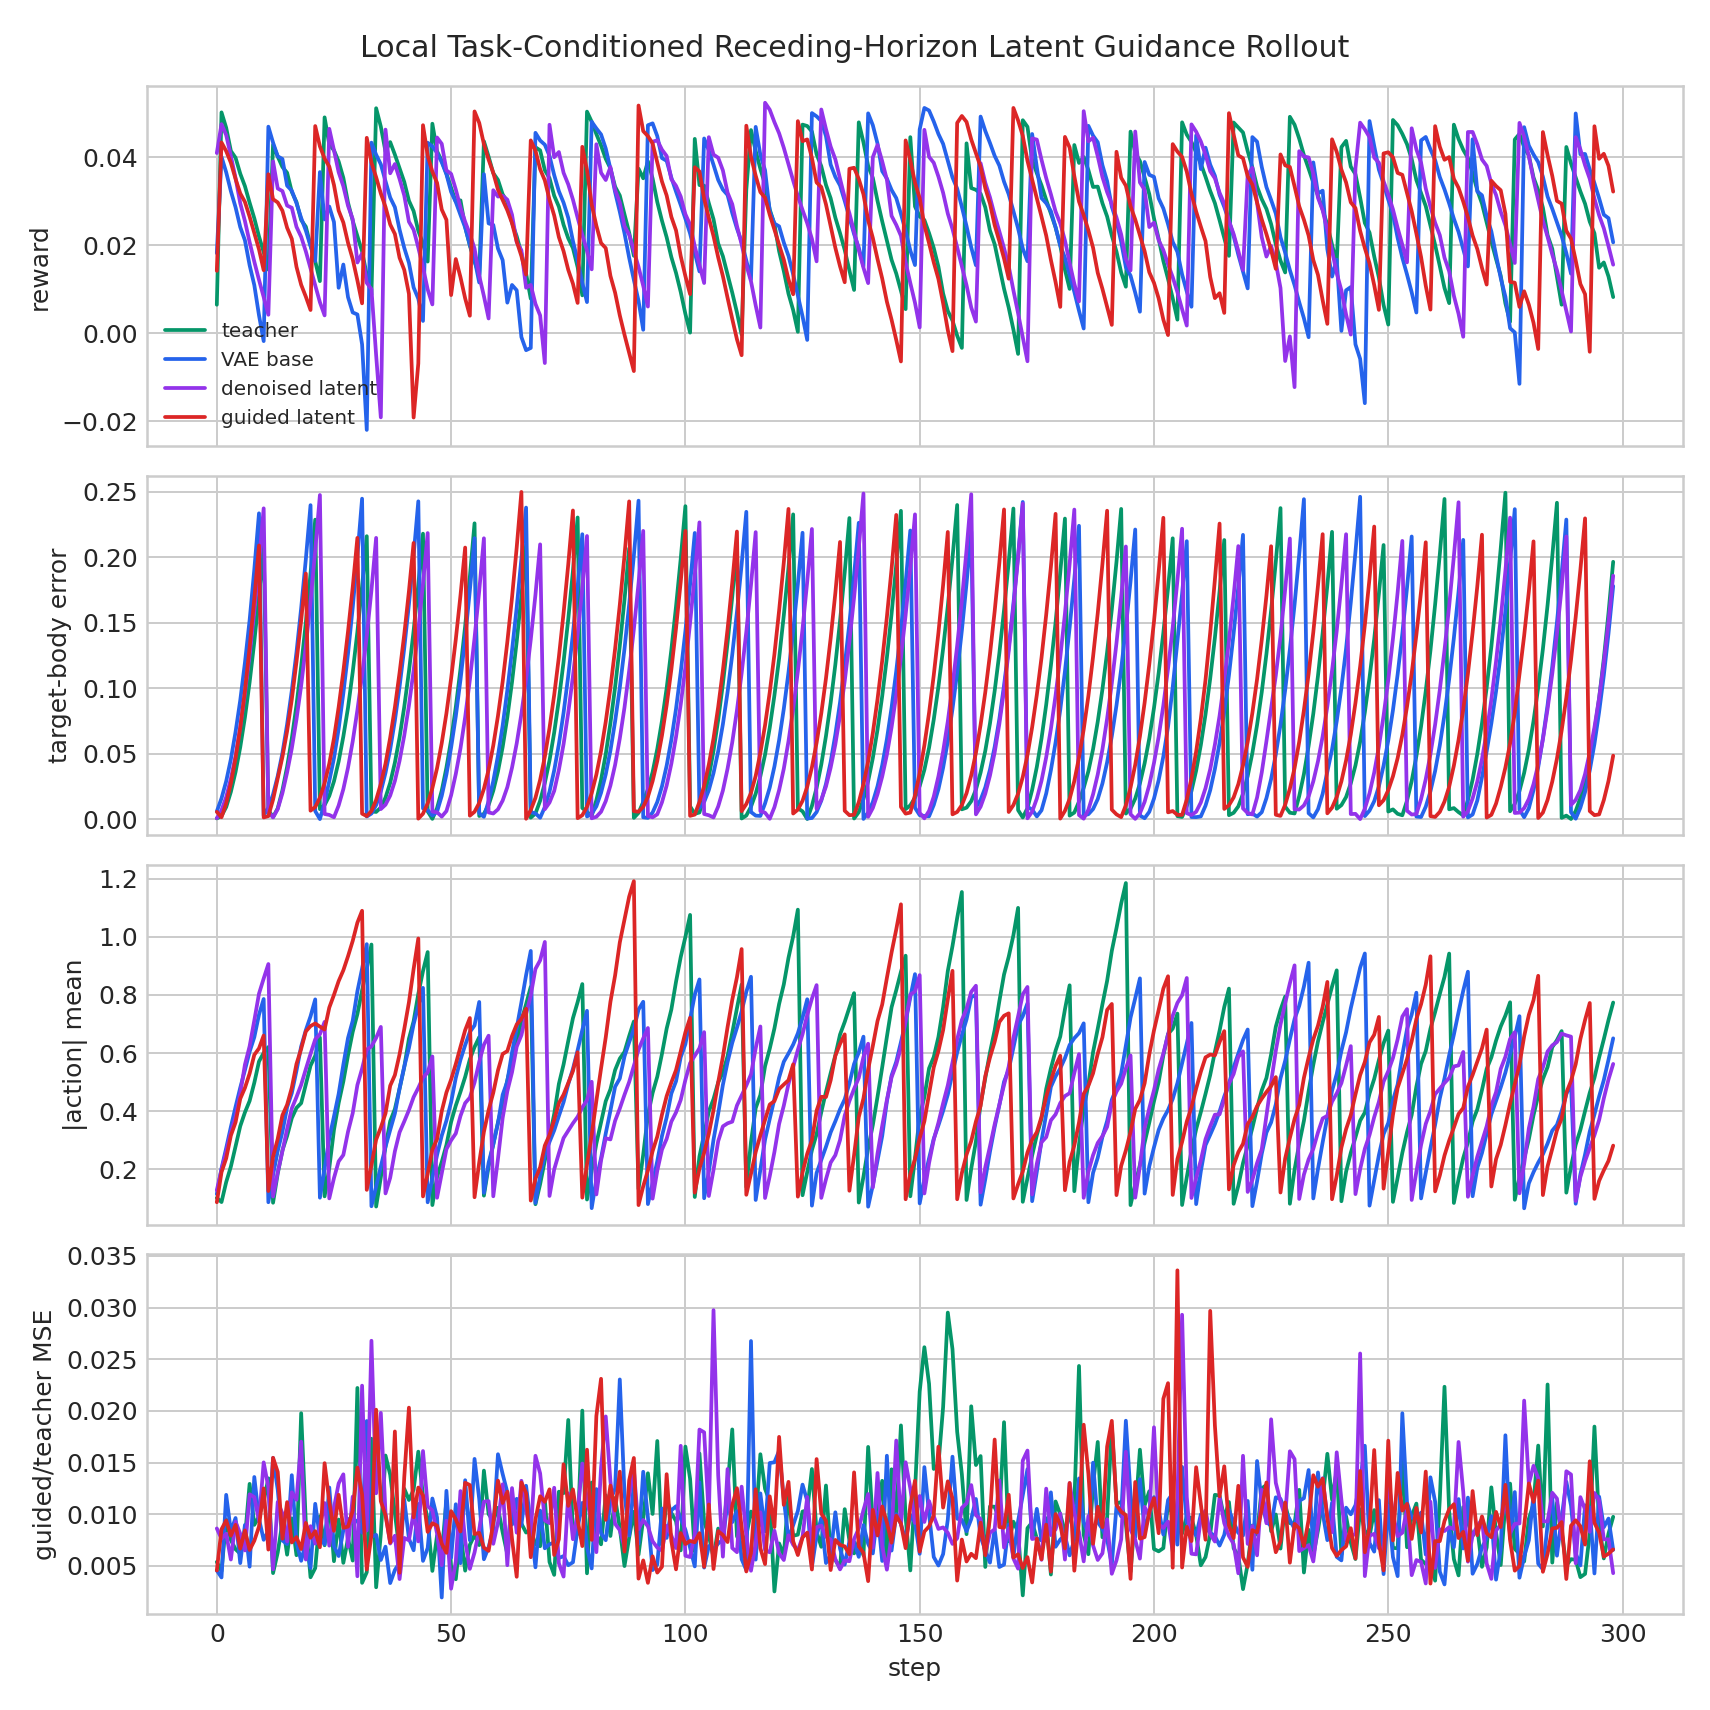

The table this chart was drawn from, first rows:
variant, step, reward, done, action_abs_mean, target_body_error_mean, teacher_vae_mse, denoised_teacher_mse, guided_teacher_mse, guided_base_mse, guidance_cost_before, guidance_cost_after
teacher, 0, 0.006464, 1, 0.1011, 0.0005878, 0.001086, 0.005385, 0.005385, 0.004148, 0.3565, 0.3565
teacher, 1, 0.05019, 0, 0.08667, 0.002494, 0.00045, 0.004491, 0.004491, 0.00408, 0.3319, 0.3319
teacher, 2, 0.04668, 0, 0.1555, 0.009252, 0.001163, 0.009491, 0.009491, 0.009533, 0.793, 0.793
teacher, 3, 0.04142, 0, 0.2089, 0.02088, 0.001702, 0.007499, 0.007498, 0.006161, 1.044, 1.044
teacher, 4, 0.03987, 0, 0.2792, 0.03612, 0.001546, 0.006608, 0.006608, 0.005257, 0.9851, 0.9851
teacher, 5, 0.03625, 0, 0.3482, 0.05498, 0.001561, 0.006177, 0.006177, 0.003858, 0.9794, 0.9794
teacher, 6, 0.03341, 0, 0.3957, 0.0778, 0.001657, 0.007713, 0.007713, 0.005073, 1.126, 1.126
teacher, 7, 0.02965, 0, 0.435, 0.1046, 0.002262, 0.01294, 0.01294, 0.01279, 1.419, 1.419
teacher, 8, 0.02611, 0, 0.4976, 0.1355, 0.001652, 0.00897, 0.00897, 0.005421, 1.365, 1.365
teacher, 9, 0.02199, 0, 0.5709, 0.1705, 0.003313, 0.009792, 0.009792, 0.004257, 2.054, 2.054
teacher, 10, 0.0184, 0, 0.6006, 0.2089, 0.00221, 0.01125, 0.01125, 0.01003, 1.506, 1.506
teacher, 11, 0.01445, 1, 0.6206, 0.006936, 0.008075, 0.01347, 0.01347, 0.006417, 2.636, 2.636
teacher, 12, 0.04284, 0, 0.0844, 0.001513, 0.0008173, 0.004302, 0.004302, 0.003859, 0.3655, 0.3654
teacher, 13, 0.04013, 0, 0.1849, 0.008257, 0.001673, 0.0063, 0.0063, 0.003933, 1.343, 1.343
teacher, 14, 0.03777, 0, 0.265, 0.02208, 0.0009902, 0.009231, 0.009231, 0.01027, 0.737, 0.737
teacher, 15, 0.03646, 0, 0.3143, 0.03997, 0.00142, 0.006085, 0.006085, 0.003929, 0.7843, 0.7843
teacher, 16, 0.03211, 0, 0.3757, 0.06159, 0.0004429, 0.009599, 0.009599, 0.00859, 0.5791, 0.5791
teacher, 17, 0.02981, 0, 0.411, 0.08711, 0.001016, 0.006034, 0.006034, 0.005562, 0.8582, 0.8582
teacher, 18, 0.02571, 0, 0.4274, 0.1166, 0.008773, 0.01978, 0.01978, 0.008424, 3.076, 3.076
teacher, 19, 0.0242, 0, 0.4923, 0.1503, 0.003723, 0.009101, 0.009101, 0.006104, 1.609, 1.609
teacher, 20, 0.01994, 0, 0.5566, 0.1876, 0.0007042, 0.003897, 0.003897, 0.002549, 0.8934, 0.8934
teacher, 21, 0.01635, 0, 0.5906, 0.2287, 0.002126, 0.004787, 0.004787, 0.003688, 1.195, 1.195
teacher, 22, 0.01183, 1, 0.6533, 0.00763, 0.001674, 0.0098, 0.0098, 0.007529, 1.96, 1.96
teacher, 23, 0.04905, 0, 0.1064, 0.01071, 0.0009865, 0.006995, 0.006995, 0.005626, 0.2622, 0.2622
teacher, 24, 0.04288, 0, 0.2039, 0.01778, 0.001783, 0.01122, 0.01122, 0.00812, 0.3761, 0.3761
teacher, 25, 0.04157, 0, 0.3353, 0.02889, 0.004948, 0.005455, 0.005455, 0.004735, 1.872, 1.872
teacher, 26, 0.03902, 0, 0.4276, 0.04413, 0.001544, 0.009483, 0.009483, 0.008868, 0.7426, 0.7426
teacher, 27, 0.0353, 0, 0.5019, 0.06312, 0.0009635, 0.005296, 0.005296, 0.00348, 0.8291, 0.8291
teacher, 28, 0.02966, 0, 0.5924, 0.08511, 0.002933, 0.007664, 0.007664, 0.004266, 1.632, 1.632
teacher, 29, 0.02556, 0, 0.6727, 0.1123, 0.002112, 0.005515, 0.005515, 0.004628, 1.352, 1.352
teacher, 30, 0.02209, 0, 0.7343, 0.1431, 0.009847, 0.02222, 0.02222, 0.009178, 3.347, 3.347
teacher, 31, 0.01858, 0, 0.8161, 0.1777, 0.002663, 0.003357, 0.003357, 0.003736, 1.011, 1.011
teacher, 32, 0.01323, 0, 0.8898, 0.2161, 0.001675, 0.004388, 0.004388, 0.00401, 1.457, 1.457
teacher, 33, 0.008753, 1, 0.9737, 0.005869, 0.006261, 0.01731, 0.01731, 0.0108, 2.081, 2.081
teacher, 34, 0.05112, 0, 0.07133, 0.005529, 0.0003417, 0.002929, 0.002929, 0.002763, 0.2614, 0.2614
teacher, 35, 0.04695, 0, 0.1717, 0.008846, 0.002237, 0.008078, 0.008078, 0.006728, 1.419, 1.419
teacher, 36, 0.04127, 0, 0.2785, 0.01652, 0.008757, 0.01568, 0.01568, 0.004721, 2.696, 2.696
teacher, 37, 0.04343, 0, 0.3651, 0.02775, 0.006931, 0.01382, 0.01382, 0.006931, 3.07, 3.07
teacher, 38, 0.04059, 0, 0.4071, 0.0432, 0.001632, 0.01011, 0.01011, 0.006484, 1.465, 1.465
teacher, 39, 0.03748, 0, 0.4773, 0.06246, 0.0014, 0.006384, 0.006384, 0.004325, 1.053, 1.053
teacher, 40, 0.03438, 0, 0.5516, 0.08578, 0.002832, 0.01247, 0.01247, 0.007936, 1.443, 1.443
teacher, 41, 0.0301, 0, 0.6493, 0.1128, 0.003982, 0.01138, 0.01138, 0.006744, 1.633, 1.633
teacher, 42, 0.02774, 0, 0.7094, 0.1439, 0.002219, 0.01237, 0.01237, 0.009239, 1.456, 1.456
teacher, 43, 0.02324, 0, 0.8037, 0.1789, 0.002709, 0.01606, 0.01606, 0.009153, 1.528, 1.528
teacher, 44, 0.02039, 0, 0.8822, 0.218, 0.002735, 0.01173, 0.01173, 0.008312, 1.485, 1.485
teacher, 45, 0.01628, 1, 0.9477, 0.005967, 0.00494, 0.009499, 0.009499, 0.003154, 2.343, 2.343
teacher, 46, 0.0476, 0, 0.07642, 0.0002386, 0.0004689, 0.004514, 0.004514, 0.00482, 0.2972, 0.2972
teacher, 47, 0.04136, 0, 0.1731, 0.008439, 0.002189, 0.007945, 0.007945, 0.00609, 1.463, 1.463
teacher, 48, 0.03917, 0, 0.2248, 0.02176, 0.002019, 0.006155, 0.006155, 0.005848, 1.083, 1.083
teacher, 49, 0.03628, 0, 0.2833, 0.03936, 0.0007223, 0.01133, 0.01133, 0.008426, 0.5435, 0.5435
teacher, 50, 0.03302, 0, 0.3627, 0.06048, 0.003109, 0.004961, 0.004961, 0.004995, 2.075, 2.075
teacher, 51, 0.02989, 0, 0.419, 0.08558, 0.001134, 0.003705, 0.003705, 0.003353, 0.7258, 0.7258
teacher, 52, 0.03018, 0, 0.4666, 0.1146, 0.004446, 0.008234, 0.008234, 0.003722, 2.129, 2.129
teacher, 53, 0.02414, 0, 0.5177, 0.1475, 0.0008136, 0.004537, 0.004537, 0.004863, 0.6219, 0.6219
teacher, 54, 0.01991, 0, 0.5783, 0.185, 0.001408, 0.007032, 0.007032, 0.006613, 1.129, 1.129
teacher, 55, 0.01627, 0, 0.6206, 0.2259, 0.002001, 0.007992, 0.007992, 0.008938, 0.8863, 0.8863
teacher, 56, 0.01326, 1, 0.6547, 0.002406, 0.001558, 0.007011, 0.007011, 0.006861, 0.9772, 0.9772
teacher, 57, 0.04362, 0, 0.1088, 0.004037, 0.000954, 0.01422, 0.01422, 0.01209, 0.3298, 0.3298
teacher, 58, 0.04013, 0, 0.2096, 0.01076, 0.003524, 0.01002, 0.01002, 0.007317, 1.756, 1.756
teacher, 59, 0.03636, 0, 0.2854, 0.02174, 0.002636, 0.009352, 0.009352, 0.007759, 1.396, 1.396
... 1,136 more rows
